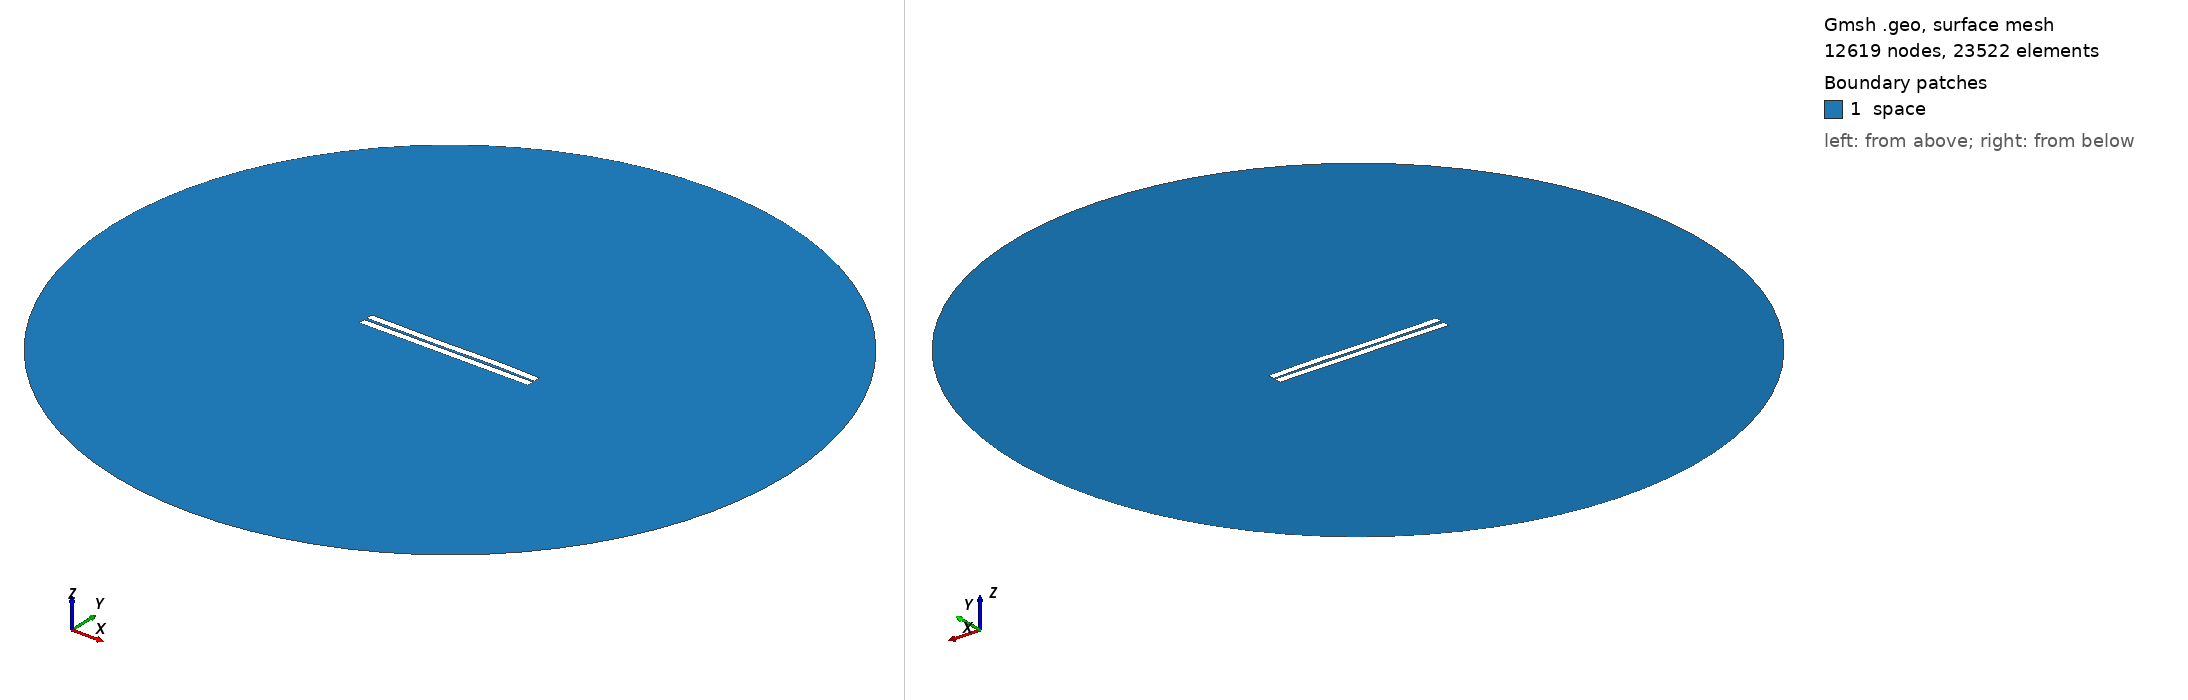

Gmsh geometry script, surface-meshed: 12619 nodes, 23522 surface elements. Boundary patches (legend numbers): 1 space. Left view from above one corner, right view from below the opposite corner. Legend entries are the model's physical surfaces. The drawing asked Gmsh for element sizes between 1% and 20% of the model's largest extent; the script's own settings can give other sizes.

=== 54.geo (drawn) ===
//---------------------------------------
// Geometry kernel
//---------------------------------------

SetFactory("OpenCASCADE");



//---------------------------------------
// Parameters of the geometry
//---------------------------------------

// Overetch of the upper plate
overetch = 0.0;

// Distance between the plates
distance = 1.5;

// Discretization over the x axis (for the deformation)
nx = 50; 

// Length of the plate
L = 100 - overetch; 

// Number of modes
n = 4; 

// 1st mode coefficient
coeff(1) = -0.15;
beta(1) = 0.596864 * 3.1415926535 / L;

// 2nd mode coefficient
coeff(2) = 0.0;
beta(2) = 1.49418 * 3.1415926535 / L;

// 3rd mode coefficient
coeff(3) = -0.15;
beta(3) = 2.50025 * 3.1415926535 / L;

// 4th mode coefficient
coeff(4) = 0.07499999999999998;
beta(4) = 3.49999 * 3.1415926535 / L;



//---------------------------------------
// Upper plate (deformed rectangle)
//---------------------------------------

// Coordiantes of the upper plate
xmin = -50;
xmax = 50 - overetch;

// Height of the upper plate
yheight = 4 - 2 * overetch;

// Indexes of the points
UpperID[] = {};
LowerID[] = {};
LeftID[] = {};
RightID[] = {};

// Point index
p = 1;

// Horizontal edges
For i In {1:nx}
    x = xmin + (i-1)*(xmax - xmin)/(nx-1);

    y_bottom = distance / 2 + overetch;
    For j In {1:n}
        C = (Cosh(beta(j)*L) + Cos(beta(j)*L)) / (Sinh(beta(j)*L) + Sin(beta(j)*L));
        y_bottom  = y_bottom + coeff(j) * (Cosh(beta(j)*(x+50)) - Cos(beta(j)*(x+50)) - C * (Sinh(beta(j)*(x+50)) - Sin(beta(j)*(x+50))));
    EndFor

    y_top = y_bottom + yheight;

    Point(p) = {x, y_top, 0, 1.0};
    UpperID[i] = p;
    p = p + 1;

    Point(p) = {x, y_bottom, 0, 1.0};
    LowerID[i] = p;
    p = p + 1;
EndFor

// Create point lists
UpperPts[] = {}; LowerPts[] = {};
For i In {1:nx}
  UpperPts[] += {UpperID[i]};
  LowerPts[] += {LowerID[i]};
EndFor

// Build splines
Spline(1) = {UpperPts[]};
Spline(2) = {LowerPts[]};
Line(3) = {LowerPts[nx-1], UpperPts[nx-1]};
Line(4) = {LowerPts[0], UpperPts[0]};

// Build the plane surface
Curve Loop(1) = {2, 3, -1, -4};
Plane Surface(1) = {1};



//---------------------------------------
// Lower plate (rectangle)
//---------------------------------------

// Vertices
Point(1001) = {-50, -1, 0, 1.0};
Point(1002) = { 50, -1, 0, 1.0};
Point(1003) = { 50,  -5, 0, 1.0};
Point(1004) = {-50,  -5, 0, 1.0};

// Edges
Line(5) = {1001, 1002};
Line(6) = {1002, 1003};
Line(7) = {1003, 1004};
Line(8) = {1004, 1001};

// Plane surface
Line Loop(2) = {5, 6, 7, 8};
Plane Surface(2) = {2}; 



//---------------------------------------
// Outer (fictious) boundary
//---------------------------------------

// Points
Point(1005) = {0, 0, 0};       // Center
Point(1006) = {200, 0, 0};     // Start point
Point(1007) = {0, 200, 0};     // 90 degrees
Point(1008) = {-200, 0, 0};    // 180 degrees
Point(1009) = {0, -200, 0};    // 270 degrees

// Circle arcs (each needs start, center, end)
Circle(9) = {1006, 1005, 1007};
Circle(10) = {1007, 1005, 1008};
Circle(11) = {1008, 1005, 1009};
Circle(12) = {1009, 1005, 1006};

// Plane surface for the entire domain
Curve Loop(3) = {9, 10, 11, 12};
Surface(3) = {3};

// Subtract the plates from the whole domain to obtain the actual domain where we want to solve the equations
BooleanDifference{ Surface{3}; Delete; }{ Surface{1}; Surface{2}; Delete; }




//---------------------------------------
// Transfinite Lines/Curves
//---------------------------------------

// Set the number of points on the boundaries
r = 7;

// Plates
Transfinite Curve {1, 2} = 50*r Using Progression 1;
Transfinite Curve {3, 4} = 2*r Using Progression 1;
Transfinite Line {5, 7} = 50*r Using Progression 1;
Transfinite Line {6, 8} = 2*r Using Progression 1;

// Outer boundary
Transfinite Line {9, 10, 11, 12} = 20 Using Progression 1;



//---------------------------------------
// Physical groups
//---------------------------------------                

// Physical curves (boundaries)
Physical Line("force_segment", 10) = {2};
Physical Line("upper_plate", 11) = {1, 3, 4};
Physical Line("lower_plate", 12) = {5, 6, 7, 8};
Physical Line("boundary", 20) = {9, 10, 11, 12};

// Physical Surfaces
Physical Surface("space", 30) = {3};



//---------------------------------------
// 6. Generate the Mesh
//---------------------------------------

// 2D mesh generation
Mesh 2;
